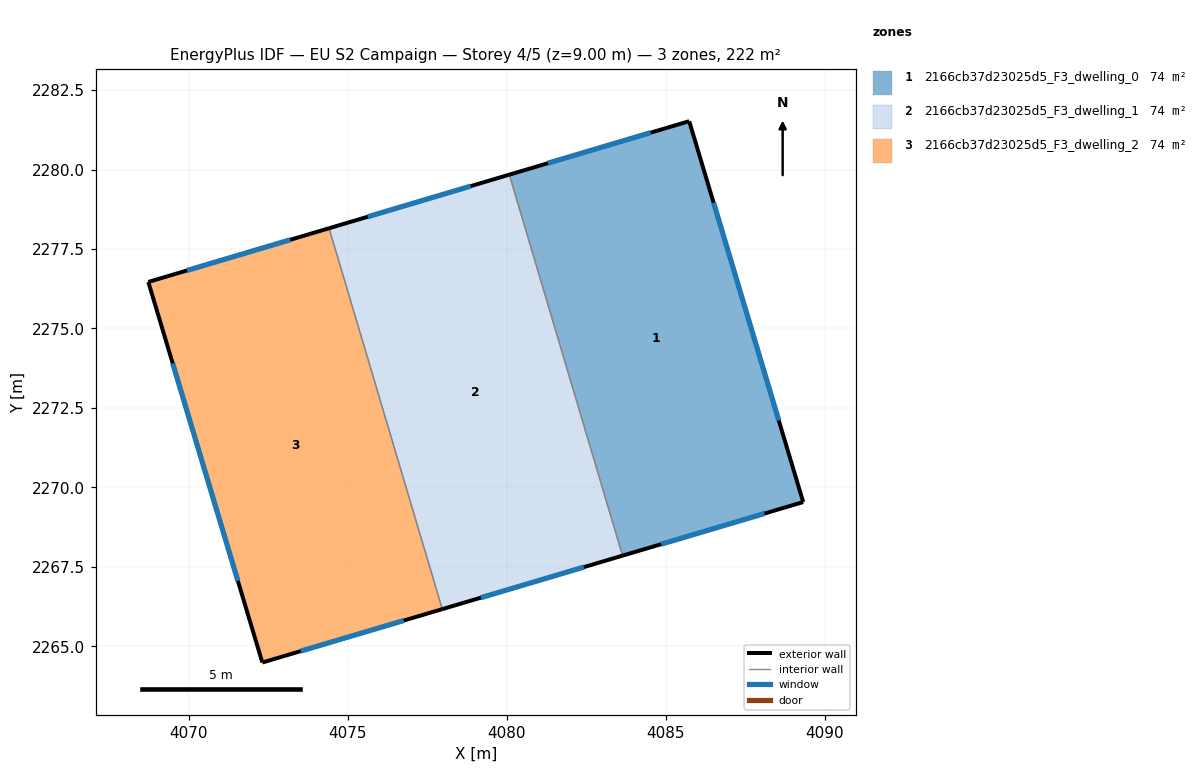
=== STOREY PLAN SPEC (per zone: floor XY polygon, exterior-wall plan segments, windows/doors) ===
zone 1: 2166cb37d23025d5_F3_dwelling_0  (74.0 m²)
  floor: (4085.74, 2281.52) (4089.33, 2269.54) (4083.65, 2267.85) (4080.08, 2279.84)
  exterior wall: (4085.74, 2281.52) – (4080.08, 2279.84)  [5.9 m]
    window: (4084.53, 2281.16) – (4081.30, 2280.20)  [5.8 m²]
  exterior wall: (4089.33, 2269.54) – (4085.74, 2281.52)  [12.5 m]
    window: (4088.56, 2272.10) – (4086.51, 2278.95)  [12.3 m²]
  exterior wall: (4083.65, 2267.85) – (4089.33, 2269.54)  [5.9 m]
    window: (4084.86, 2268.21) – (4088.11, 2269.18)  [5.8 m²]
  interior walls: 1
zone 2: 2166cb37d23025d5_F3_dwelling_1  (74.0 m²)
  floor: (4080.08, 2279.84) (4083.65, 2267.85) (4077.97, 2266.17) (4074.41, 2278.15)
  exterior wall: (4077.97, 2266.17) – (4083.65, 2267.85)  [5.9 m]
    window: (4079.19, 2266.53) – (4082.43, 2267.49)  [5.8 m²]
  exterior wall: (4080.08, 2279.84) – (4074.41, 2278.15)  [5.9 m]
    window: (4078.87, 2279.48) – (4075.63, 2278.51)  [5.8 m²]
  interior walls: 2
zone 3: 2166cb37d23025d5_F3_dwelling_2  (74.0 m²)
  floor: (4074.41, 2278.15) (4077.97, 2266.17) (4072.31, 2264.49) (4068.73, 2276.46)
  exterior wall: (4072.31, 2264.49) – (4077.97, 2266.17)  [5.9 m]
    window: (4073.53, 2264.85) – (4076.76, 2265.81)  [5.8 m²]
  exterior wall: (4068.73, 2276.46) – (4072.31, 2264.49)  [12.5 m]
    window: (4069.49, 2273.90) – (4071.54, 2267.05)  [12.3 m²]
  exterior wall: (4074.41, 2278.15) – (4068.73, 2276.46)  [5.9 m]
    window: (4073.19, 2277.79) – (4069.94, 2276.82)  [5.8 m²]
  interior walls: 1

=== DERIVED (storey summary) ===
Building: EU S2 Campaign
Storey: 4 of 5  (floor level z = 9.00 m)
Storey gross floor area: 221.9 m²
Zones on this storey: 3
  - 2166cb37d23025d5_F3_dwelling_0: floor 74.0 m²; exterior wall 24.3 m (73.0 m²); 3 window(s) 23.9 m²; WWR 32.7%
  - 2166cb37d23025d5_F3_dwelling_1: floor 74.0 m²; exterior wall 11.8 m (35.5 m²); 2 window(s) 11.6 m²; WWR 32.7%
  - 2166cb37d23025d5_F3_dwelling_2: floor 74.0 m²; exterior wall 24.3 m (73.0 m²); 3 window(s) 23.9 m²; WWR 32.7%
Zone adjacency (shared interzone walls):
  - 2166cb37d23025d5_F3_dwelling_0 ↔ 2166cb37d23025d5_F3_dwelling_1
  - 2166cb37d23025d5_F3_dwelling_1 ↔ 2166cb37d23025d5_F3_dwelling_2